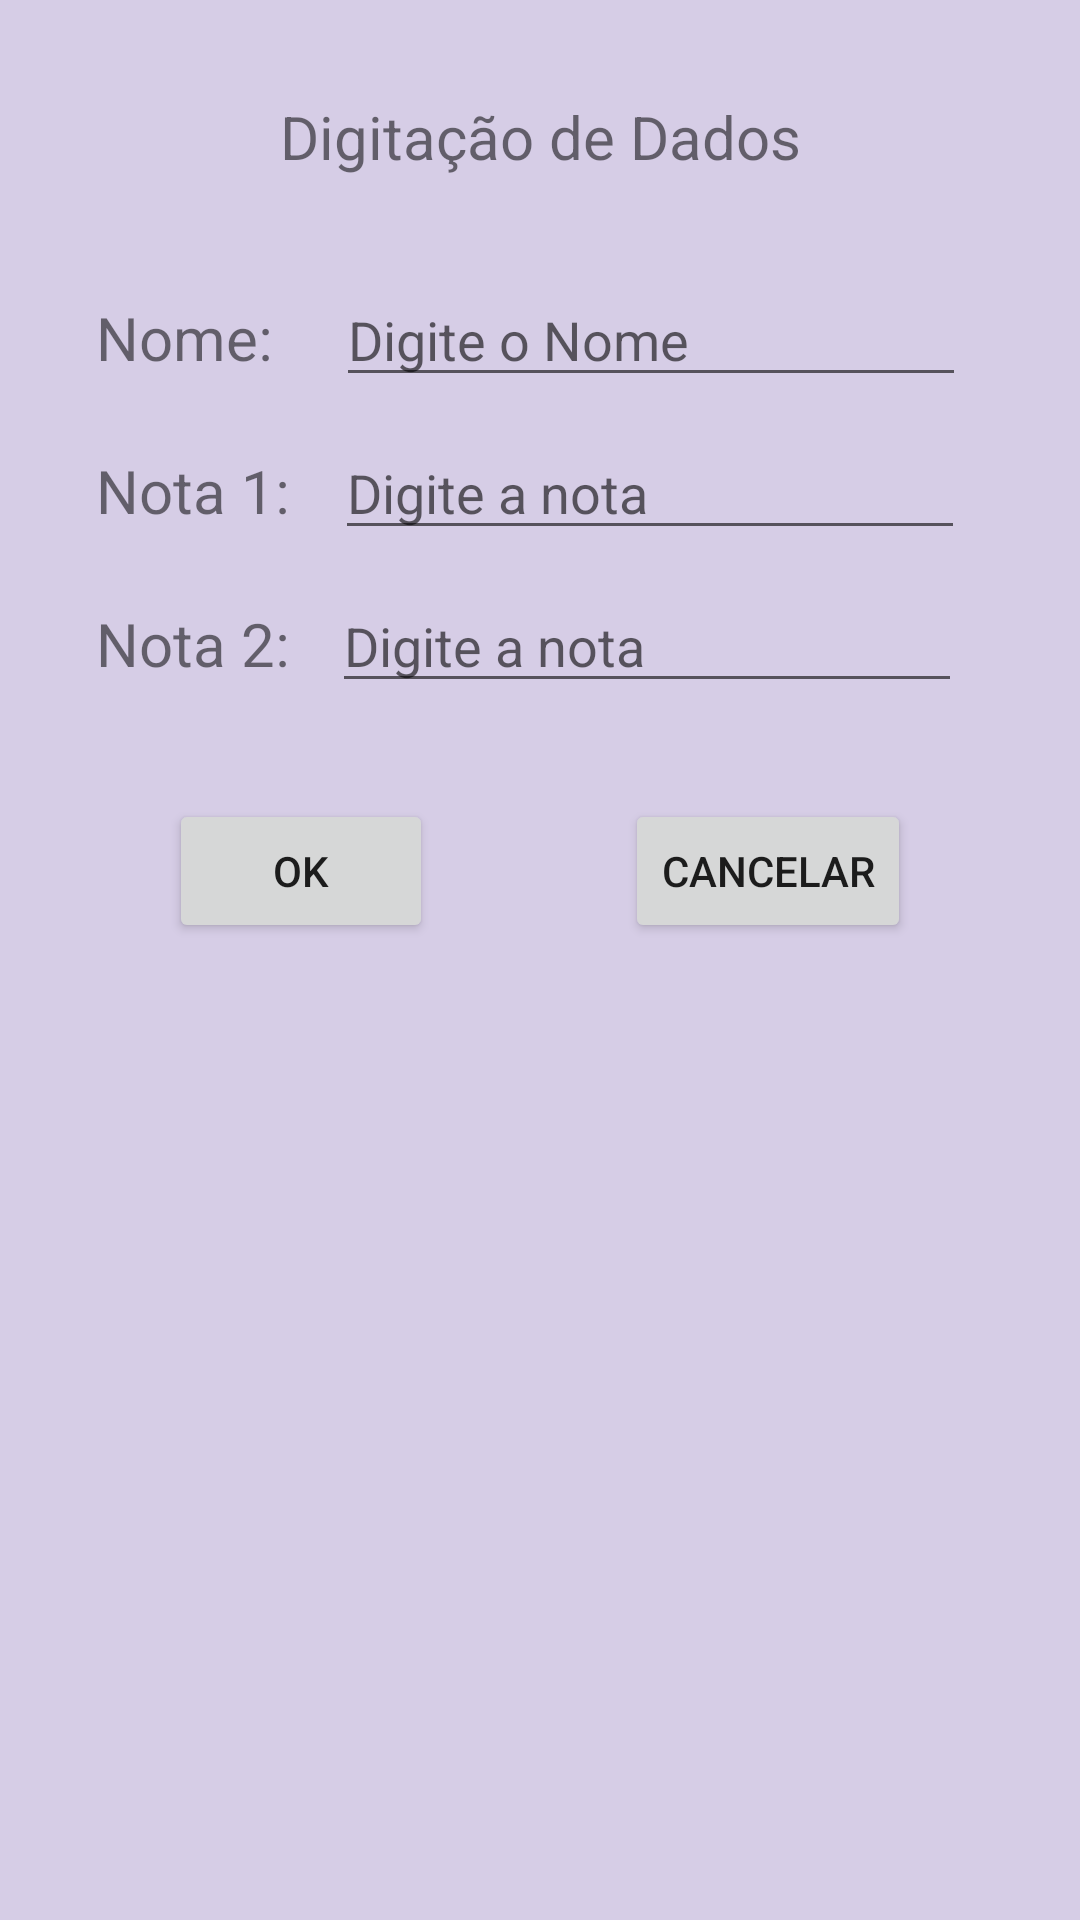

This screen was rendered from an Android layout file. Write that file and the resources it references.
<!-- AndroidManifest.xml: application theme Theme.Avaliacao3bimestre -->
<!-- res/layout/activity_outra.xml -->
<?xml version="1.0" encoding="utf-8"?>
<androidx.constraintlayout.widget.ConstraintLayout xmlns:android="http://schemas.android.com/apk/res/android"
    xmlns:app="http://schemas.android.com/apk/res-auto"
    xmlns:tools="http://schemas.android.com/tools"
    android:layout_width="match_parent"
    android:layout_height="match_parent"
    android:background="#D6CDE6"
    tools:context=".OutraActivity">

    <TextView
        android:id="@+id/textView4"
        android:layout_width="wrap_content"
        android:layout_height="wrap_content"
        android:layout_marginTop="32dp"
        android:text="Digitação de Dados"
        android:textSize="20sp"
        app:layout_constraintEnd_toEndOf="parent"
        app:layout_constraintStart_toStartOf="parent"
        app:layout_constraintTop_toTopOf="parent" />

    <TextView
        android:id="@+id/textView6"
        android:layout_width="wrap_content"
        android:layout_height="wrap_content"
        android:layout_marginStart="32dp"
        android:layout_marginTop="40dp"
        android:text="Nome: "
        android:textSize="20sp"
        app:layout_constraintStart_toStartOf="parent"
        app:layout_constraintTop_toBottomOf="@+id/textView4" />

    <EditText
        android:id="@+id/txtNome"
        android:layout_width="wrap_content"
        android:layout_height="wrap_content"
        android:layout_marginStart="16dp"
        android:ems="10"
        android:hint="Digite o Nome"
        android:inputType="textPersonName"
        app:layout_constraintBaseline_toBaselineOf="@+id/textView6"
        app:layout_constraintStart_toEndOf="@+id/textView6" />

    <TextView
        android:id="@+id/textView8"
        android:layout_width="wrap_content"
        android:layout_height="wrap_content"
        android:layout_marginStart="32dp"
        android:layout_marginTop="24dp"
        android:text="Nota 1: "
        android:textSize="20sp"
        app:layout_constraintStart_toStartOf="parent"
        app:layout_constraintTop_toBottomOf="@+id/textView6" />

    <TextView
        android:id="@+id/textView9"
        android:layout_width="wrap_content"
        android:layout_height="wrap_content"
        android:layout_marginStart="32dp"
        android:layout_marginTop="24dp"
        android:text="Nota 2:"
        android:textSize="20sp"
        app:layout_constraintStart_toStartOf="parent"
        app:layout_constraintTop_toBottomOf="@+id/textView8" />

    <EditText
        android:id="@+id/txtNota1"
        android:layout_width="wrap_content"
        android:layout_height="wrap_content"
        android:layout_marginStart="10dp"
        android:ems="10"
        android:hint="Digite a nota"
        android:inputType="textPersonName"
        app:layout_constraintBaseline_toBaselineOf="@+id/textView8"
        app:layout_constraintStart_toEndOf="@+id/textView8" />

    <EditText
        android:id="@+id/txtNota2"
        android:layout_width="wrap_content"
        android:layout_height="wrap_content"
        android:layout_marginStart="14dp"
        android:ems="10"
        android:hint="Digite a nota"
        android:inputType="textPersonName"
        app:layout_constraintBaseline_toBaselineOf="@+id/textView9"
        app:layout_constraintStart_toEndOf="@+id/textView9" />

    <Button
        android:id="@+id/btnOk"
        android:layout_width="wrap_content"
        android:layout_height="wrap_content"
        android:layout_marginTop="32dp"
        android:text="Ok"
        app:layout_constraintEnd_toStartOf="@+id/btnCancelar"
        app:layout_constraintHorizontal_bias="0.5"
        app:layout_constraintStart_toStartOf="parent"
        app:layout_constraintTop_toBottomOf="@+id/txtNota2" />

    <Button
        android:id="@+id/btnCancelar"
        android:layout_width="wrap_content"
        android:layout_height="wrap_content"
        android:layout_marginStart="8dp"
        android:text="Cancelar"
        app:layout_constraintBottom_toBottomOf="@+id/btnOk"
        app:layout_constraintEnd_toEndOf="parent"
        app:layout_constraintHorizontal_bias="0.5"
        app:layout_constraintStart_toEndOf="@+id/btnOk"
        app:layout_constraintTop_toTopOf="@+id/btnOk" />
</androidx.constraintlayout.widget.ConstraintLayout>
<!-- resources referenced by this layout -->
<resources>
  <style name="Theme.Avaliacao3bimestre" parent="Theme.MaterialComponents.DayNight.DarkActionBar">
          
          <item name="colorPrimary">@color/purple_500</item>
          <item name="colorPrimaryVariant">@color/purple_700</item>
          <item name="colorOnPrimary">@color/white</item>
          
          <item name="colorSecondary">@color/teal_200</item>
          <item name="colorSecondaryVariant">@color/teal_700</item>
          <item name="colorOnSecondary">@color/black</item>
          
          <item name="android:statusBarColor" tools:targetApi="l">?attr/colorPrimaryVariant</item>
          
      </style>
  <!-- not gathered from this repository: default colours our renderer supplied (Android Studio template values) -->
  <color name="purple_500">#FF6200EE</color>
  <color name="purple_700">#FF3700B3</color>
  <color name="teal_200">#FF03DAC5</color>
  <color name="teal_700">#FF018786</color>
  <color name="black">#FF000000</color>
  <color name="white">#FFFFFFFF</color>
</resources>
